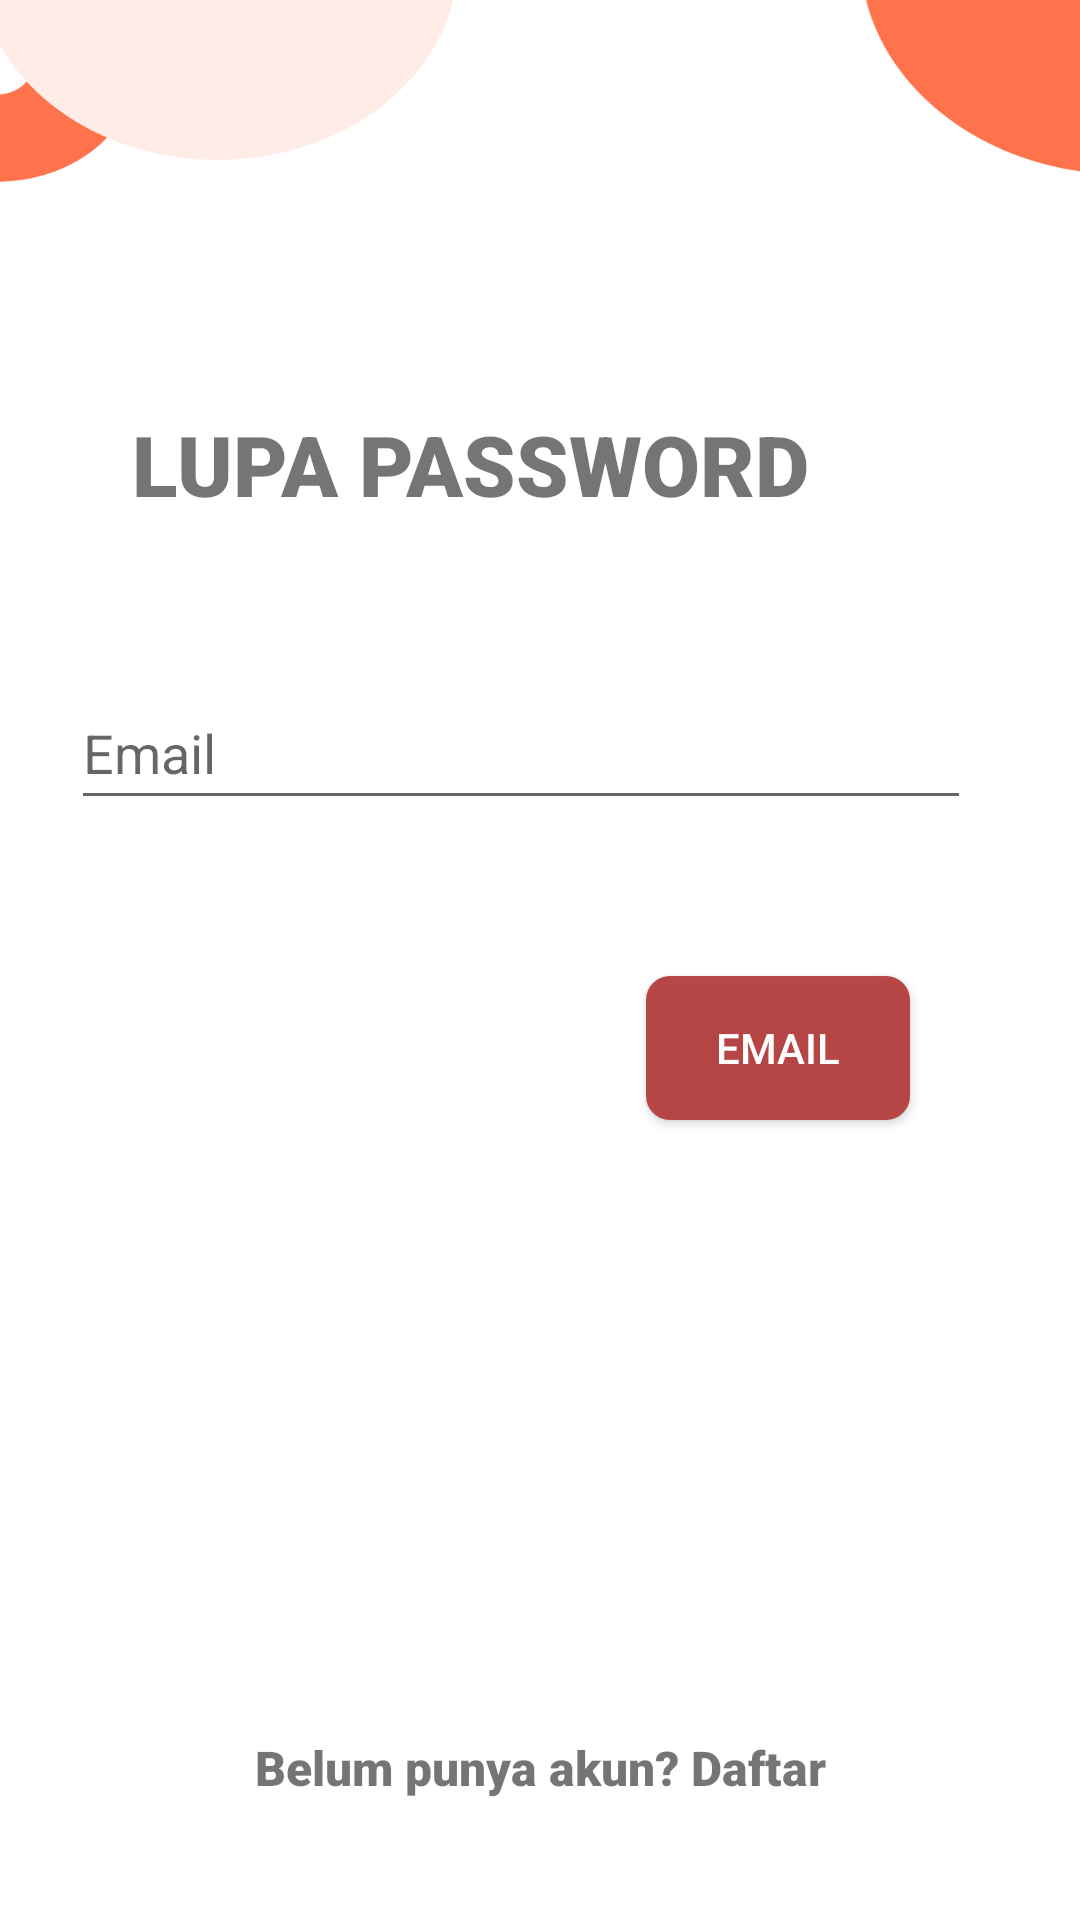

Layout XML and referenced resources for this Android screen:
<!-- AndroidManifest.xml: application theme Theme.Ekantin -->
<!-- res/layout/activity_lupapassword.xml -->
<?xml version="1.0" encoding="utf-8"?>
<androidx.constraintlayout.widget.ConstraintLayout xmlns:android="http://schemas.android.com/apk/res/android"
    xmlns:app="http://schemas.android.com/apk/res-auto"
    xmlns:tools="http://schemas.android.com/tools"
    android:layout_width="match_parent"
    android:layout_height="match_parent"
    android:background="@drawable/bg_utama"
    tools:context=".ui.Lupapassword">

    <TextView
        android:id="@+id/textView3"
        android:layout_width="wrap_content"
        android:layout_height="wrap_content"
        android:layout_marginStart="44dp"
        android:layout_marginTop="136dp"
        android:fontFamily="sans-serif-black"
        android:text="LUPA PASSWORD"
        android:textSize="28sp"
        app:layout_constraintStart_toStartOf="parent"
        app:layout_constraintTop_toTopOf="parent" />

    <EditText
        android:id="@+id/ed_email"
        android:layout_width="300dp"
        android:layout_height="wrap_content"
        android:layout_marginTop="52dp"
        android:ems="10"
        android:hint="Email"
        android:inputType="textEmailAddress"
        android:minHeight="48dp"
        app:layout_constraintEnd_toEndOf="parent"
        app:layout_constraintHorizontal_bias="0.396"
        app:layout_constraintStart_toStartOf="parent"
        app:layout_constraintTop_toBottomOf="@+id/textView3"
        android:autofillHints="" />

    <androidx.appcompat.widget.AppCompatButton
        android:id="@+id/button"
        android:layout_width="wrap_content"
        android:layout_height="wrap_content"
        android:layout_marginTop="52dp"
        android:background="@drawable/button_shape"
        android:text="EMAIL"
        android:textColor="@color/white"
        app:layout_constraintEnd_toEndOf="parent"
        app:layout_constraintHorizontal_bias="0.792"
        app:layout_constraintStart_toStartOf="parent"
        app:layout_constraintTop_toBottomOf="@+id/ed_email" />

    <TextView
        android:id="@+id/txt_daftar"
        android:layout_width="wrap_content"
        android:layout_height="wrap_content"
        android:layout_marginBottom="40dp"
        android:fontFamily="sans-serif-black"
        android:textSize="16sp"
        android:text="Belum punya akun? Daftar"
        app:layout_constraintBottom_toBottomOf="parent"
        app:layout_constraintEnd_toEndOf="parent"
        app:layout_constraintStart_toStartOf="parent" />



</androidx.constraintlayout.widget.ConstraintLayout>
<!-- resources referenced by this layout -->
<resources>
  <color name="white">#FFFFFFFF</color>
  <!-- drawable bg_utama: png bitmap (drawable, 29506 bytes) -->
  <!-- drawable button_shape (drawable) -->
  <?xml version="1.0" encoding="utf-8"?>
  <shape xmlns:android="http://schemas.android.com/apk/res/android"
      android:shape="rectangle">
      <solid android:color="#EEB43C3C" />
      <corners android:bottomRightRadius="8dp"
          android:bottomLeftRadius="8dp"
          android:topRightRadius="8dp"
          android:topLeftRadius="8dp"/>
  </shape>
  <style name="Theme.Ekantin" parent="Theme.MaterialComponents.DayNight.NoActionBar">
          
          <item name="colorPrimary">@color/purple_500</item>
          <item name="colorPrimaryVariant">@color/purple_700</item>
          <item name="colorOnPrimary">@color/white</item>
          
          <item name="colorSecondary">@color/teal_200</item>
          <item name="colorSecondaryVariant">@color/teal_700</item>
          <item name="colorOnSecondary">@color/black</item>
          
          <item name="android:statusBarColor">?attr/colorPrimaryVariant</item>
          
      </style>
  <color name="purple_500">#FF6200EE</color>
  <color name="purple_700">#FF3700B3</color>
  <color name="teal_200">#FF03DAC5</color>
  <color name="teal_700">#FF018786</color>
  <color name="black">#FF000000</color>
</resources>
